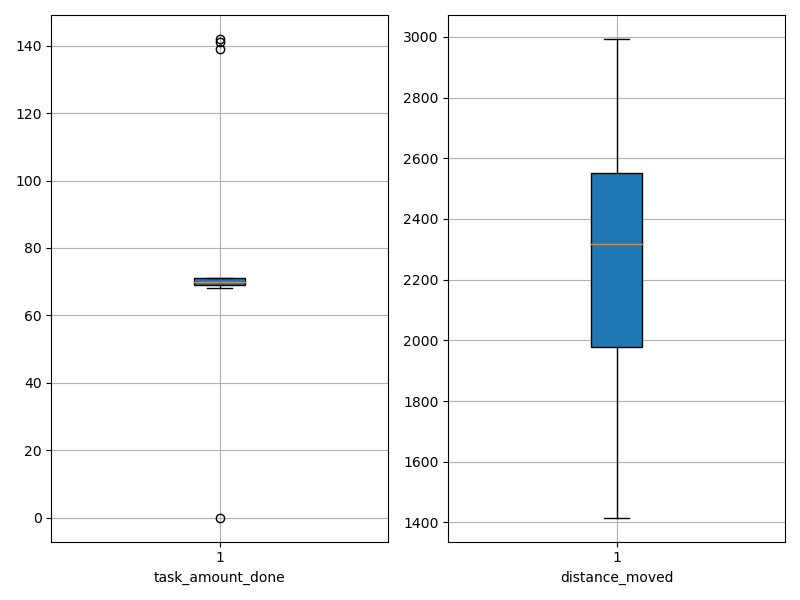

Source data for this figure (header and first rows):
agent_id, task_amount_done, distance_moved
0, 69.0, 2463
1, 70.0, 2016
2, 70.0, 1884
3, 69.0, 1442
4, 68.0, 2477
5, 70.0, 1708
6, 70.0, 2545
7, 69.0, 1914
8, 71.0, 1892
9, 71.0, 2561
10, 70.0, 1490
11, 68.0, 1659
12, 69.0, 2111
13, 69.0, 2607
14, 69.0, 2534
15, 70.0, 2321
16, 70.0, 2025
17, 69.0, 2400
18, 70.0, 2267
19, 70.0, 2206
20, 70.0, 1793
21, 70.0, 2563
22, 71.0, 2349
23, 70.0, 2110
24, 141.0, 2222
25, 71.0, 1810
26, 69.0, 2311
27, 70.0, 2587
28, 142.0, 2223
29, 70.0, 2619
30, 71.0, 2649
31, 71.0, 2640
32, 69.0, 1416
33, 69.0, 2405
34, 70.0, 2566
35, 71.0, 2145
36, 70.0, 2626
37, 71.0, 2346
38, 71.0, 2134
39, 71.0, 2525
40, 70.0, 1852
41, 70.0, 1738
42, 70.0, 2660
43, 71.0, 1963
44, 71.0, 2555
45, 71.0, 2572
46, 70.0, 2502
47, 0.0, 2993
48, 139.0, 2168
49, 69.0, 2423
